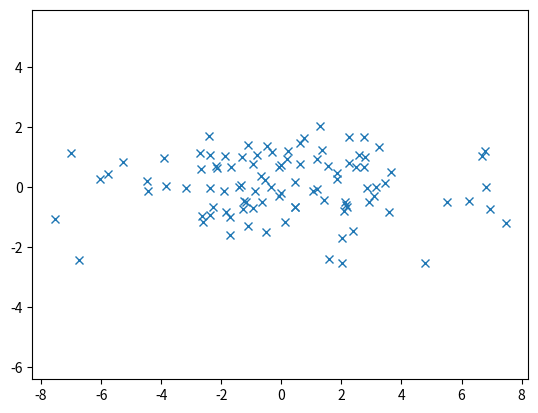

Here is the Python script that generated this plot:


import numpy as np
import matplotlib.pyplot as plt
mean = [0, 0]
cov = [[9,0], [0, 1]]
x, y = np.random.multivariate_normal(mean, cov, 100).T # .T is transpose() 
'''
I.E.
array([[ 0.59589335,  0.97741328],
       [-0.58597307,  0.56733234],
       [-0.69164572,  0.17840394],
       [-0.24992978, -2.57494471],
       [ 0.38896689,  0.82221377]])
-> transpose

array([[ 0.59589335, -0.58597307, -0.69164572, -0.24992978,  0.38896689],
       [ 0.97741328,  0.56733234,  0.17840394, -2.57494471,  0.82221377]])
'''
plt.plot(x, y, 'x') # using blue x markers
plt.axis("equal") # turns off the axis lines and labels
plt.show()

